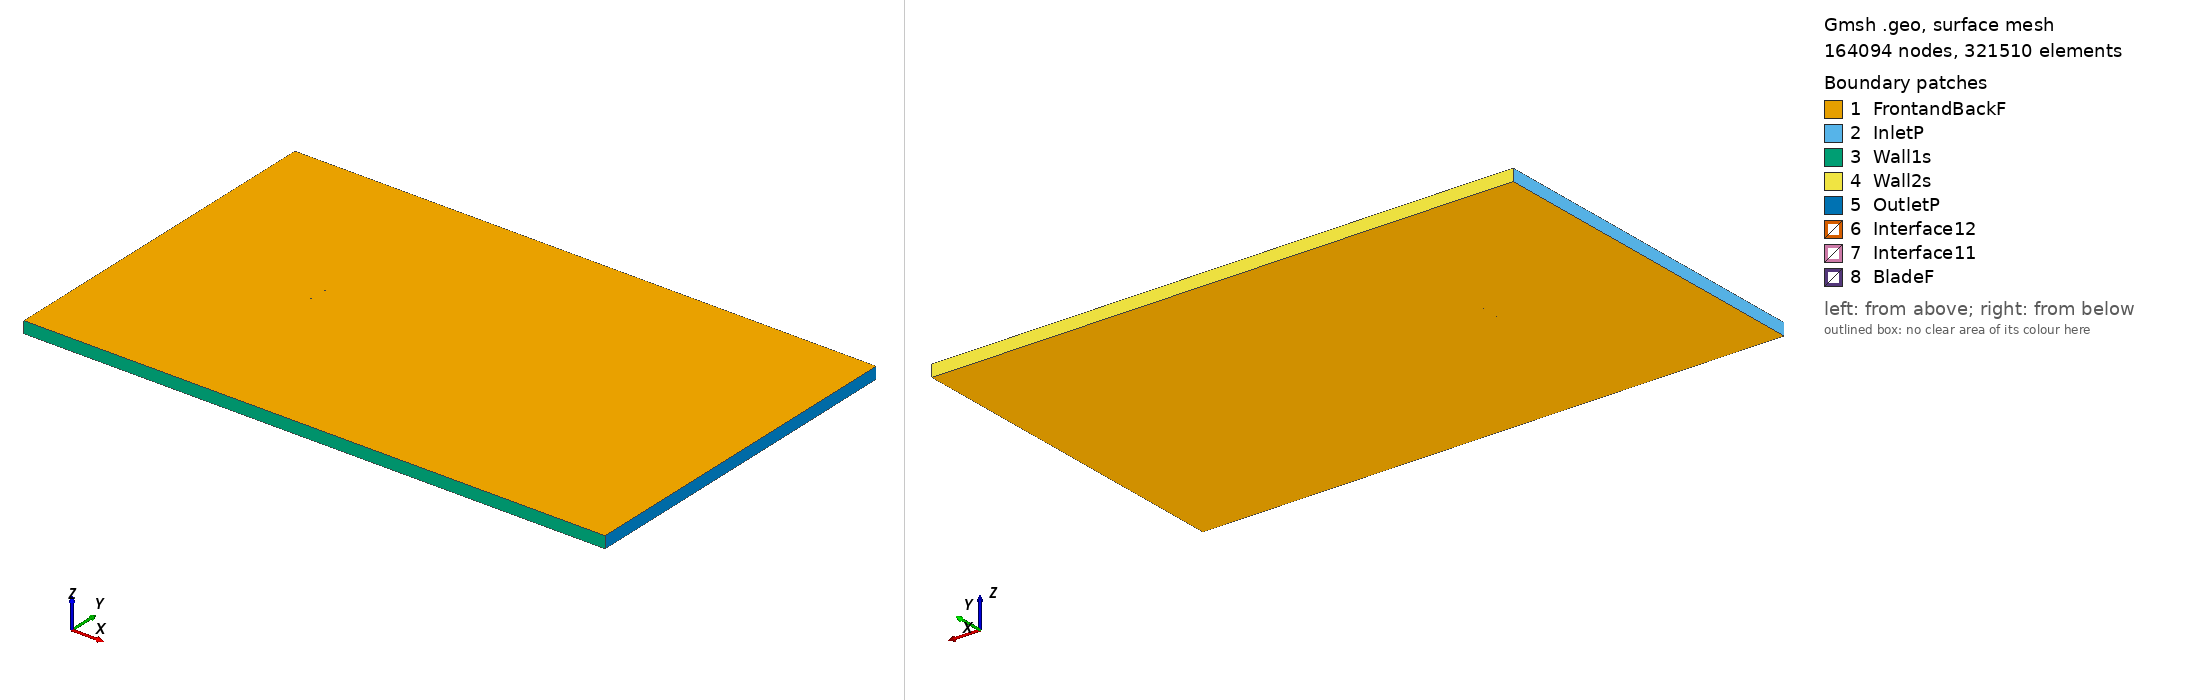

Gmsh geometry script, surface-meshed: 164094 nodes, 321510 surface elements. Boundary patches (legend numbers): 1 FrontandBackF, 2 InletP, 3 Wall1s, 4 Wall2s, 5 OutletP, 6 Interface12, 7 Interface11, 8 BladeF. Left view from above one corner, right view from below the opposite corner. Legend entries are the model's physical surfaces. The drawing asked Gmsh for element sizes between 1% and 20% of the model's largest extent; the script's own settings can give other sizes.

=== fx38153_tsr_-2.5604_aoa_-3.3052.geo (drawn) ===
SetFactory("OpenCASCADE");

Point(1) = {0.074743, 0.741315, 0, 1.0};
Point(2) = {0.072992, 0.741819, 0, 1.0};
Point(3) = {0.070526, 0.742520, 0, 1.0};
Point(4) = {0.067776, 0.743290, 0, 1.0};
Point(5) = {0.064710, 0.744115, 0, 1.0};
Point(6) = {0.061445, 0.744965, 0, 1.0};
Point(7) = {0.057889, 0.745804, 0, 1.0};
Point(8) = {0.054117, 0.746585, 0, 1.0};
Point(9) = {0.050105, 0.747304, 0, 1.0};
Point(10) = {0.045900, 0.747932, 0, 1.0};
Point(11) = {0.041518, 0.748482, 0, 1.0};
Point(12) = {0.036982, 0.748941, 0, 1.0};
Point(13) = {0.032290, 0.749321, 0, 1.0};
Point(14) = {0.027484, 0.749600, 0, 1.0};
Point(15) = {0.022561, 0.749813, 0, 1.0};
Point(16) = {0.017561, 0.749935, 0, 1.0};
Point(17) = {0.012507, 0.750000, 0, 1.0};
Point(18) = {0.007418, 0.749974, 0, 1.0};
Point(19) = {0.002291, 0.749891, 0, 1.0};
Point(20) = {-0.002810, 0.749717, 0, 1.0};
Point(21) = {-0.007908, 0.749491, 0, 1.0};
Point(22) = {-0.012942, 0.749168, 0, 1.0};
Point(23) = {-0.017911, 0.748805, 0, 1.0};
Point(24) = {-0.022775, 0.748338, 0, 1.0};
Point(25) = {-0.027556, 0.747829, 0, 1.0};
Point(26) = {-0.032172, 0.747218, 0, 1.0};
Point(27) = {-0.036664, 0.746567, 0, 1.0};
Point(28) = {-0.040970, 0.745815, 0, 1.0};
Point(29) = {-0.045095, 0.745037, 0, 1.0};
Point(30) = {-0.048997, 0.744165, 0, 1.0};
Point(31) = {-0.052690, 0.743283, 0, 1.0};
Point(32) = {-0.056142, 0.742305, 0, 1.0};
Point(33) = {-0.059332, 0.741330, 0, 1.0};
Point(34) = {-0.062257, 0.740256, 0, 1.0};
Point(35) = {-0.064902, 0.739195, 0, 1.0};
Point(36) = {-0.067240, 0.738035, 0, 1.0};
Point(37) = {-0.069300, 0.736920, 0, 1.0};
Point(38) = {-0.071034, 0.735715, 0, 1.0};
Point(39) = {-0.072456, 0.734631, 0, 1.0};
Point(40) = {-0.073549, 0.733447, 0, 1.0};
Point(41) = {-0.074338, 0.732516, 0, 1.0};
Point(42) = {-0.074774, 0.731389, 0, 1.0};
Point(43) = {-0.074875, 0.730373, 0, 1.0};
Point(44) = {-0.074694, 0.730000, 0, 1.0};
Point(45) = {-0.074170, 0.729601, 0, 1.0};
Point(46) = {-0.073295, 0.729039, 0, 1.0};
Point(47) = {-0.072108, 0.728610, 0, 1.0};
Point(48) = {-0.070592, 0.728069, 0, 1.0};
Point(49) = {-0.068764, 0.727653, 0, 1.0};
Point(50) = {-0.066613, 0.727173, 0, 1.0};
Point(51) = {-0.064185, 0.726783, 0, 1.0};
Point(52) = {-0.061454, 0.726351, 0, 1.0};
Point(53) = {-0.058447, 0.726019, 0, 1.0};
Point(54) = {-0.055181, 0.725661, 0, 1.0};
Point(55) = {-0.051657, 0.725397, 0, 1.0};
Point(56) = {-0.047898, 0.725127, 0, 1.0};
Point(57) = {-0.043934, 0.724941, 0, 1.0};
Point(58) = {-0.039755, 0.724773, 0, 1.0};
Point(59) = {-0.035401, 0.724685, 0, 1.0};
Point(60) = {-0.030866, 0.724610, 0, 1.0};
Point(61) = {-0.026216, 0.724623, 0, 1.0};
Point(62) = {-0.021408, 0.724663, 0, 1.0};
Point(63) = {-0.016525, 0.724798, 0, 1.0};
Point(64) = {-0.011544, 0.724971, 0, 1.0};
Point(65) = {-0.006508, 0.725234, 0, 1.0};
Point(66) = {-0.001414, 0.725539, 0, 1.0};
Point(67) = {0.003674, 0.725941, 0, 1.0};
Point(68) = {0.008779, 0.726400, 0, 1.0};
Point(69) = {0.013839, 0.726949, 0, 1.0};
Point(70) = {0.018854, 0.727558, 0, 1.0};
Point(71) = {0.023805, 0.728275, 0, 1.0};
Point(72) = {0.028669, 0.729087, 0, 1.0};
Point(73) = {0.033405, 0.730027, 0, 1.0};
Point(74) = {0.038014, 0.731073, 0, 1.0};
Point(75) = {0.042457, 0.732230, 0, 1.0};
Point(76) = {0.046738, 0.733426, 0, 1.0};
Point(77) = {0.050838, 0.734617, 0, 1.0};
Point(78) = {0.054743, 0.735738, 0, 1.0};
Point(79) = {0.058411, 0.736761, 0, 1.0};
Point(80) = {0.061868, 0.737634, 0, 1.0};
Point(81) = {0.065043, 0.738361, 0, 1.0};
Point(82) = {0.068027, 0.738943, 0, 1.0};
Point(83) = {0.070708, 0.739377, 0, 1.0};
Point(84) = {0.073116, 0.739670, 0, 1.0};
Point(85) = {0.074830, 0.739807, 0, 1.0};
Point(86) = {-0.074743, -0.741315, 0, 1.0};
Point(87) = {-0.072992, -0.741819, 0, 1.0};
Point(88) = {-0.070526, -0.742520, 0, 1.0};
Point(89) = {-0.067776, -0.743290, 0, 1.0};
Point(90) = {-0.064710, -0.744115, 0, 1.0};
Point(91) = {-0.061445, -0.744965, 0, 1.0};
Point(92) = {-0.057889, -0.745804, 0, 1.0};
Point(93) = {-0.054117, -0.746585, 0, 1.0};
Point(94) = {-0.050105, -0.747304, 0, 1.0};
Point(95) = {-0.045900, -0.747932, 0, 1.0};
Point(96) = {-0.041518, -0.748482, 0, 1.0};
Point(97) = {-0.036982, -0.748941, 0, 1.0};
Point(98) = {-0.032290, -0.749321, 0, 1.0};
Point(99) = {-0.027484, -0.749600, 0, 1.0};
Point(100) = {-0.022561, -0.749813, 0, 1.0};
Point(101) = {-0.017561, -0.749935, 0, 1.0};
Point(102) = {-0.012507, -0.750000, 0, 1.0};
Point(103) = {-0.007418, -0.749974, 0, 1.0};
Point(104) = {-0.002291, -0.749891, 0, 1.0};
Point(105) = {0.002810, -0.749717, 0, 1.0};
Point(106) = {0.007908, -0.749491, 0, 1.0};
Point(107) = {0.012942, -0.749168, 0, 1.0};
Point(108) = {0.017911, -0.748805, 0, 1.0};
Point(109) = {0.022775, -0.748338, 0, 1.0};
Point(110) = {0.027556, -0.747829, 0, 1.0};
Point(111) = {0.032172, -0.747218, 0, 1.0};
Point(112) = {0.036664, -0.746567, 0, 1.0};
Point(113) = {0.040970, -0.745815, 0, 1.0};
Point(114) = {0.045095, -0.745037, 0, 1.0};
Point(115) = {0.048997, -0.744165, 0, 1.0};
Point(116) = {0.052690, -0.743283, 0, 1.0};
Point(117) = {0.056142, -0.742305, 0, 1.0};
Point(118) = {0.059332, -0.741330, 0, 1.0};
Point(119) = {0.062257, -0.740256, 0, 1.0};
Point(120) = {0.064902, -0.739195, 0, 1.0};
Point(121) = {0.067240, -0.738035, 0, 1.0};
Point(122) = {0.069300, -0.736920, 0, 1.0};
Point(123) = {0.071034, -0.735715, 0, 1.0};
Point(124) = {0.072456, -0.734631, 0, 1.0};
Point(125) = {0.073549, -0.733447, 0, 1.0};
Point(126) = {0.074338, -0.732516, 0, 1.0};
Point(127) = {0.074774, -0.731389, 0, 1.0};
Point(128) = {0.074875, -0.730373, 0, 1.0};
Point(129) = {0.074694, -0.730000, 0, 1.0};
Point(130) = {0.074170, -0.729601, 0, 1.0};
Point(131) = {0.073295, -0.729039, 0, 1.0};
Point(132) = {0.072108, -0.728610, 0, 1.0};
Point(133) = {0.070592, -0.728069, 0, 1.0};
Point(134) = {0.068764, -0.727653, 0, 1.0};
Point(135) = {0.066613, -0.727173, 0, 1.0};
Point(136) = {0.064185, -0.726783, 0, 1.0};
Point(137) = {0.061454, -0.726351, 0, 1.0};
Point(138) = {0.058447, -0.726019, 0, 1.0};
Point(139) = {0.055181, -0.725661, 0, 1.0};
Point(140) = {0.051657, -0.725397, 0, 1.0};
Point(141) = {0.047898, -0.725127, 0, 1.0};
Point(142) = {0.043934, -0.724941, 0, 1.0};
Point(143) = {0.039755, -0.724773, 0, 1.0};
Point(144) = {0.035401, -0.724685, 0, 1.0};
Point(145) = {0.030866, -0.724610, 0, 1.0};
Point(146) = {0.026216, -0.724623, 0, 1.0};
Point(147) = {0.021408, -0.724663, 0, 1.0};
Point(148) = {0.016525, -0.724798, 0, 1.0};
Point(149) = {0.011544, -0.724971, 0, 1.0};
Point(150) = {0.006508, -0.725234, 0, 1.0};
Point(151) = {0.001414, -0.725539, 0, 1.0};
Point(152) = {-0.003674, -0.725941, 0, 1.0};
Point(153) = {-0.008779, -0.726400, 0, 1.0};
Point(154) = {-0.013839, -0.726949, 0, 1.0};
Point(155) = {-0.018854, -0.727558, 0, 1.0};
Point(156) = {-0.023805, -0.728275, 0, 1.0};
Point(157) = {-0.028669, -0.729087, 0, 1.0};
Point(158) = {-0.033405, -0.730027, 0, 1.0};
Point(159) = {-0.038014, -0.731073, 0, 1.0};
Point(160) = {-0.042457, -0.732230, 0, 1.0};
Point(161) = {-0.046738, -0.733426, 0, 1.0};
Point(162) = {-0.050838, -0.734617, 0, 1.0};
Point(163) = {-0.054743, -0.735738, 0, 1.0};
Point(164) = {-0.058411, -0.736761, 0, 1.0};
Point(165) = {-0.061868, -0.737634, 0, 1.0};
Point(166) = {-0.065043, -0.738361, 0, 1.0};
Point(167) = {-0.068027, -0.738943, 0, 1.0};
Point(168) = {-0.070708, -0.739377, 0, 1.0};
Point(169) = {-0.073116, -0.739670, 0, 1.0};
Point(170) = {-0.074830, -0.739807, 0, 1.0};

// Lines: first blade (splines 1-4)
Spline(1) = {1:27};
Spline(2) = {27:60};
Spline(3) = {60:85};
Spline(4) = {85,1};

// Lines: second blade (splines 5-8)
Spline(5) = {86:112};
Spline(6) = {112:145};
Spline(7) = {145:170};
Spline(8) = {170,86};

// Outer domain (points 20001-4 and lines)
Point(171) = {-13.50000000, -15.00000000, 0, 1.0};
Point(172) = {-13.50000000, 15.00000000, 0, 1.0};
Point(173) = {36.00000000, 15.00000000, 0, 1.0};
Point(174) = {36.00000000, -15.00000000, 0, 1.0};
Line(11) = {171, 172};
Line(12) = {172, 173};
Line(13) = {173, 174};
Line(14) = {171, 174};

// Interface (between moving and stationary domain) (circles)
Circle(9) = {0, 0, 0, 0.80000000, 0, 2*Pi};
Circle(10) = {0, 0, 0, 0.80000000, 0, 2*Pi};

// Loops collect Lines/Splines/etc (blade1, blade2, domain, first circle)
Line Loop(1) = {1:4};
Line Loop(2) = {5:8};
Line Loop(3) = {11,12,13,-14};
Line Loop(4) = {9};

// BooleanDifference cuts out the circle/interface from the domain
Plane Surface(1) = {3};
Plane Surface(2) = {4};
BooleanDifference{ Surface{1}; Delete;}{ Surface{2}; Delete;}

// This one cuts out the blades from the inner circle/interface
Line Loop(6) = {10};
Plane Surface(5) = {6};
Plane Surface(6) = {1};
Plane Surface(7) = {2};
BooleanDifference{ Surface{5}; Delete;}{ Surface{6,7}; Delete;}

// extrude to 3rd dimension
Extrude {0, 0, 1} {Surface{1}; Surface{5}; Layers{1}; Recombine;}

// Physical Surfaces are the named boundaries (patches)
Physical Surface("Interface11") = {12};
Physical Surface("Interface12") = {10};

// sides of domain
Physical Surface("InletP") = {6};
Physical Surface("OutletP") = {9};

// top and bottom of domain
Physical Surface("Wall1s") = {7};
Physical Surface("Wall2s") = {8};

// Check FrontandBackF by ensuring there is nothing in the 3rd dimension
Physical Surface("FrontandBackF") = {1,11,5,21};
Physical Surface("BladeF") = {13:20};
Physical Volume("Turbine") = {2};
Physical Volume("Farfield") = {1};

// settings for airfoil boundary layer
Field[1] = BoundaryLayer;
Field[1].EdgesList = {1:8};
Field[1].hwall_n = 1e-3;
Field[1].thickness = 1.5e-2;
Field[1].ratio = 1.05;
Field[1].Quads = 1;
BoundaryLayer Field = 1;

// control points for mesh (blade and interface)
// floor((arc length / 1.5mm)/ 6) -> Transfinite Line
Transfinite Line {1,2,3,5,6,7} = 34 Using Progression 1;
Transfinite Line {4,8} = 2 Using Progression 1;
Transfinite Line {9, 15} = 800 Using Progression 1;

// For more information on gmsh syntax, visit http://gmsh.info/doc/texinfo/gmsh.html
